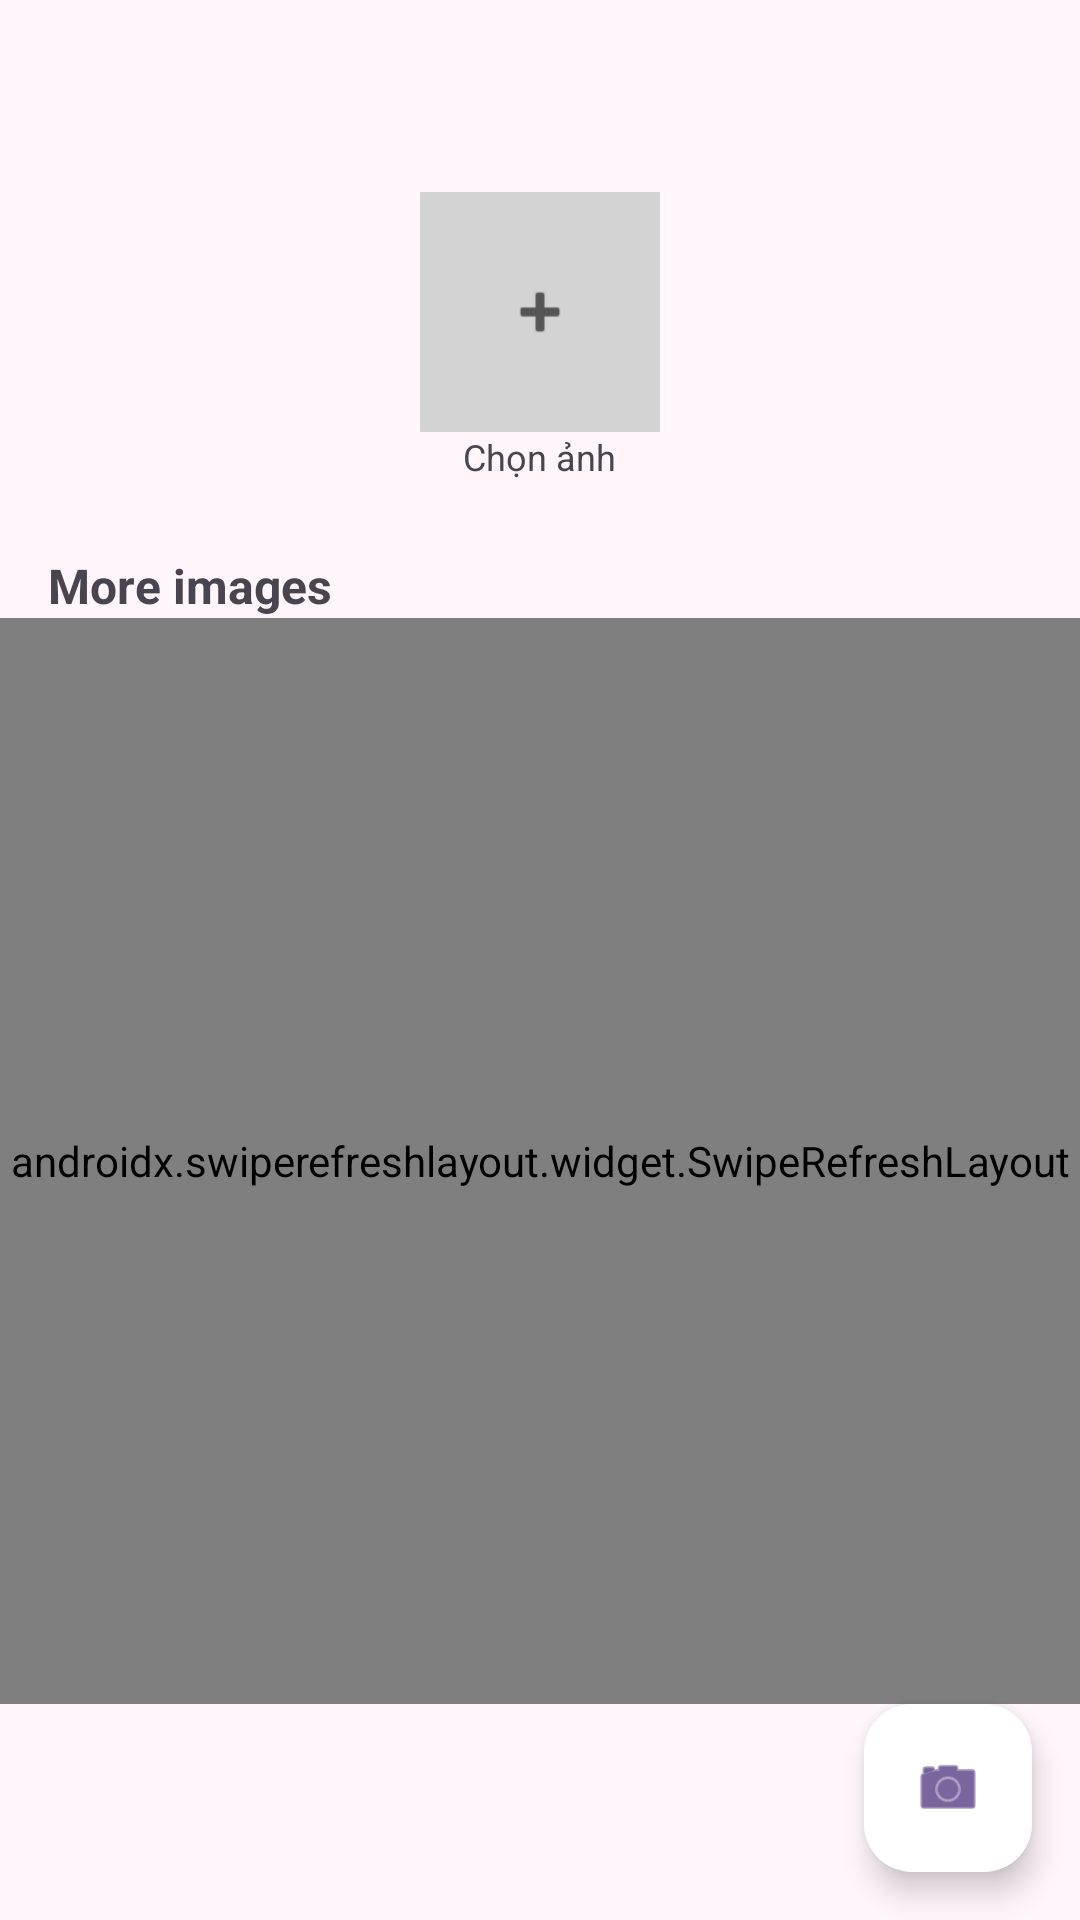

Reconstruct the res/layout file that produces this screen, plus the resources it refers to.
<!-- AndroidManifest.xml: application theme Theme.NhanDienBienBao -->
<!-- res/layout/fragment_album.xml -->
<?xml version="1.0" encoding="utf-8"?>
<androidx.constraintlayout.widget.ConstraintLayout
    xmlns:android="http://schemas.android.com/apk/res/android"
    xmlns:app="http://schemas.android.com/apk/res-auto"
    android:layout_width="match_parent"
    android:layout_height="match_parent"
    android:paddingTop="40dp"
    android:background="#FFF6FB">

    
    <LinearLayout
        android:id="@+id/albumsSection"
        android:layout_width="wrap_content"
        android:layout_height="wrap_content"
        android:layout_marginTop="16dp"
        android:orientation="horizontal"
        android:gravity="center"
        app:layout_constraintTop_toTopOf="parent"
        app:layout_constraintStart_toStartOf="parent"
        app:layout_constraintEnd_toEndOf="parent">

        <LinearLayout
            android:orientation="vertical"
            android:layout_width="wrap_content"
            android:layout_height="wrap_content"
            android:paddingTop="8dp"
            android:paddingBottom="8dp"
            android:gravity="center">

            <FrameLayout
                android:id="@+id/frame_chon_anh"
                android:layout_width="80dp"
                android:layout_height="80dp"
                android:background="#D3D3D3"
                android:foreground="?attr/selectableItemBackground"
                android:clickable="true"
                android:contentDescription="@string/chon_anh">

                <ImageView
                    android:layout_width="24dp"
                    android:layout_height="24dp"
                    android:layout_gravity="center"
                    android:src="@android:drawable/ic_input_add"
                    app:tint="#555"
                    android:contentDescription="@string/chon_anh" />
            </FrameLayout>

            <TextView
                android:layout_width="wrap_content"
                android:layout_height="wrap_content"
                android:text="@string/chon_anh"
                android:textSize="12sp"
                android:gravity="center"/>
        </LinearLayout>
    </LinearLayout>

    
    <TextView
        android:id="@+id/moreAlbums"
        android:layout_width="wrap_content"
        android:layout_height="wrap_content"
        android:layout_marginTop="16dp"
        android:text="@string/more_images"
        android:textSize="16sp"
        android:textStyle="bold"
        app:layout_constraintTop_toBottomOf="@id/albumsSection"
        app:layout_constraintStart_toStartOf="parent"
        android:layout_marginStart="16dp" />

    
    <androidx.swiperefreshlayout.widget.SwipeRefreshLayout
        android:id="@+id/swipeRefreshLayout"
        android:layout_width="0dp"
        android:layout_height="0dp"
        app:layout_constraintTop_toBottomOf="@id/moreAlbums"
        app:layout_constraintBottom_toTopOf="@id/bottomActionBar"
        app:layout_constraintStart_toStartOf="parent"
        app:layout_constraintEnd_toEndOf="parent">

        <androidx.recyclerview.widget.RecyclerView
            android:id="@+id/recyclerAlbum"
            android:layout_width="match_parent"
            android:layout_height="match_parent"
            android:padding="8dp"
            android:clipToPadding="false"/>
    </androidx.swiperefreshlayout.widget.SwipeRefreshLayout>

    
    <include
        layout="@layout/bottom_action_bar"
        android:id="@+id/bottomActionBar"
        android:layout_width="0dp"
        android:layout_height="wrap_content"
        app:layout_constraintBottom_toTopOf="@id/fab"
        app:layout_constraintStart_toStartOf="parent"
        app:layout_constraintEnd_toEndOf="parent"/>

    
    <com.google.android.material.floatingactionbutton.FloatingActionButton
        android:id="@+id/fab"
        android:layout_width="wrap_content"
        android:layout_height="wrap_content"
        android:layout_margin="16dp"
        android:backgroundTint="@color/white"
        android:src="@android:drawable/ic_menu_camera"
        android:tint="@android:color/white"
        app:layout_constraintBottom_toBottomOf="parent"
        app:layout_constraintEnd_toEndOf="parent"/>
</androidx.constraintlayout.widget.ConstraintLayout>
<!-- res/layout/bottom_action_bar.xml (included above) -->
<LinearLayout
    xmlns:android="http://schemas.android.com/apk/res/android"
    android:id="@+id/bottomActionBar"
    android:layout_width="match_parent"
    android:layout_height="wrap_content"
    android:orientation="horizontal"
    android:gravity="center"
    android:padding="8dp"
    android:background="#FFF6FB"
    android:visibility="gone"
    android:weightSum="3">

    
    <Button
        android:id="@+id/btnSelectAll"
        android:layout_width="0dp"
        android:layout_height="wrap_content"
        android:layout_weight="1"
        android:layout_marginEnd="8dp"
        android:textColor="@android:color/white"
        android:backgroundTint="#6200EE"
    android:text="@string/chon_tat_ca"/>

    
    <Button
        android:id="@+id/btnDelete"
        android:layout_width="0dp"
        android:layout_height="wrap_content"
        android:layout_weight="1"
        android:layout_marginEnd="8dp"
        android:textColor="@android:color/white"
        android:backgroundTint="#D32F2F"
    android:text="@string/xoa"/>

    
    <Button
        android:id="@+id/btnCancel"
        android:layout_width="0dp"
        android:layout_height="wrap_content"
        android:layout_weight="1"
        android:textColor="@android:color/white"
        android:backgroundTint="#757575"
    android:text="@string/huy"/>
</LinearLayout>
<!-- resources referenced by this layout -->
<resources>
  <color name="white">#FFFFFFFF</color>
  <string name="chon_anh">Chọn ảnh</string>
  <string name="chon_tat_ca">Chọn tất cả</string>
  <string name="huy">Huỷ</string>
  <string name="more_images">More images</string>
  <string name="xoa">Xoá</string>
  <style name="Theme.NhanDienBienBao" parent="Base.Theme.NhanDienBienBao" />
  <style name="Base.Theme.NhanDienBienBao" parent="Theme.Material3.DayNight.NoActionBar">
          
          
      </style>
</resources>
